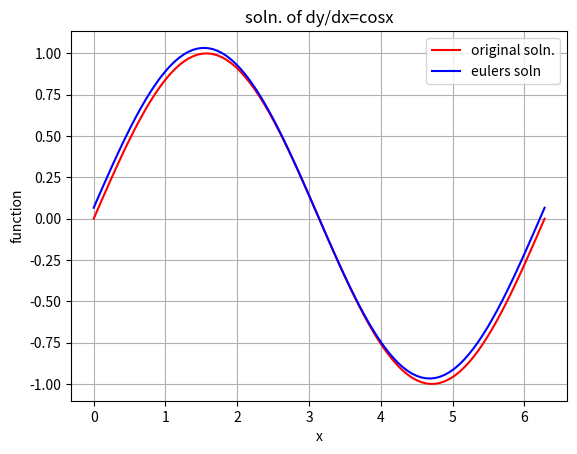

The matplotlib source for this figure:
#solving differential equaton using euler's method
#dy/dx =cos(x), y(0)=0

import numpy as np
import matplotlib.pyplot as plt

xx=[]
x0=0
xn=2*(np.pi)
n=95
y0=0

h=(xn-x0)/n
for i in range(n+1):
    x1=x0+i*h
    xx.append(x1)

#print(xx)

cosx=[]
for i in range(len(xx)):
    cosx1=np.cos(xx[i])
    cosx.append(cosx1)

#print(expx)

yydiffres=[]
yydiffres1=y0

for i in range(len(xx)):
    yydiffres1+=h*cosx[i]
    yydiffres.append(yydiffres1)

#print(yydiffres)

plt.xlabel('x')
plt.ylabel('function')
plt.plot(xx,np.sin(xx),color='r',label='original soln.')
plt.plot(xx,yydiffres,color='b',label='eulers soln')
plt.title('soln. of dy/dx=cosx')
plt.legend()
plt.grid()
plt.show()
